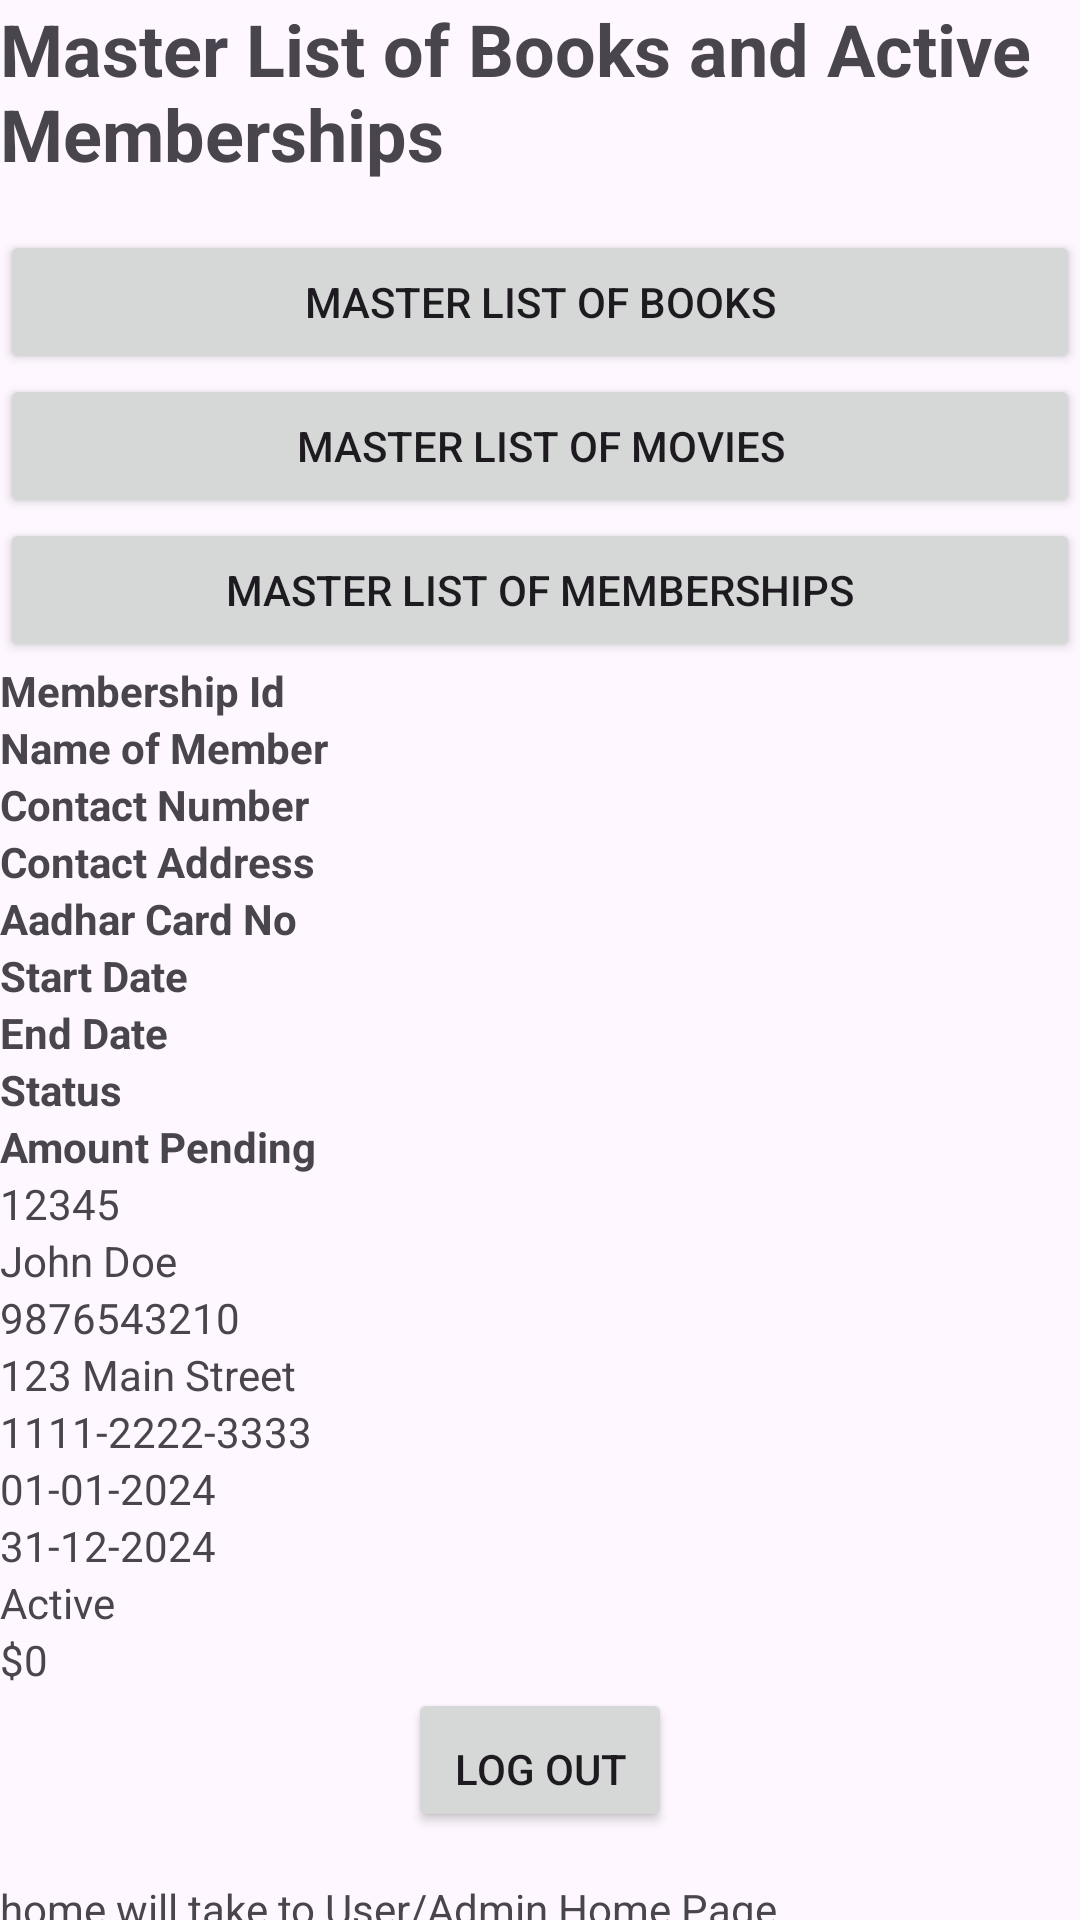

Write the Android layout XML for this screen, with the resource values it uses.
<!-- AndroidManifest.xml: application theme Theme.LibraryManagmentSystem -->
<!-- res/layout/activity_master_list_book.xml -->
<?xml version="1.0" encoding="utf-8"?>
<LinearLayout xmlns:android="http://schemas.android.com/apk/res/android"
    xmlns:app="http://schemas.android.com/apk/res-auto"
    xmlns:tools="http://schemas.android.com/tools"
    android:layout_width="match_parent"
    android:layout_height="match_parent"
    android:orientation="vertical"
    tools:context=".MasterListBookActivity">

    <TextView
        android:id="@+id/headerText"
        android:layout_width="wrap_content"
        android:layout_height="wrap_content"
        android:text="Master List of Books and Active Memberships"
        android:textSize="24sp"
        android:textStyle="bold"
        android:layout_gravity="center_horizontal"
        android:paddingBottom="16dp" />

    <androidx.appcompat.widget.AppCompatButton
        android:id="@+id/masterListBooksButton"
        android:layout_width="match_parent"
        android:layout_height="wrap_content"
        android:text="Master List of Books" />

    <androidx.appcompat.widget.AppCompatButton
        android:id="@+id/masterListMoviesButton"
        android:layout_width="match_parent"
        android:layout_height="wrap_content"
        android:text="Master List of Movies" />

    <androidx.appcompat.widget.AppCompatButton
        android:id="@+id/masterListMembershipsButton"
        android:layout_width="match_parent"
        android:layout_height="wrap_content"
        android:text="Master List of Memberships" />

    <TableLayout
        android:layout_width="match_parent"
        android:layout_height="wrap_content"
        android:stretchColumns="1">
        <TableLayout>
            <TextView
                android:layout_width="wrap_content"
                android:layout_height="wrap_content"
                android:text="Membership Id"
                android:textStyle="bold" />

            <TextView
                android:layout_width="wrap_content"
                android:layout_height="wrap_content"
                android:text="Name of Member"
                android:textStyle="bold" />

            <TextView
                android:layout_width="wrap_content"
                android:layout_height="wrap_content"
                android:text="Contact Number"
                android:textStyle="bold" />

            <TextView
                android:layout_width="wrap_content"
                android:layout_height="wrap_content"
                android:text="Contact Address"
                android:textStyle="bold" />

            <TextView
                android:layout_width="wrap_content"
                android:layout_height="wrap_content"
                android:text="Aadhar Card No"
                android:textStyle="bold" />

            <TextView
                android:layout_width="wrap_content"
                android:layout_height="wrap_content"
                android:text="Start Date"
                android:textStyle="bold" />

            <TextView
                android:layout_width="wrap_content"
                android:layout_height="wrap_content"
                android:text="End Date"
                android:textStyle="bold" />

            <TextView
                android:layout_width="wrap_content"
                android:layout_height="wrap_content"
                android:text="Status"
                android:textStyle="bold" />

            <TextView
                android:layout_width="wrap_content"
                android:layout_height="wrap_content"
                android:text="Amount Pending"
                android:textStyle="bold" />
        </TableLayout>
        <TableLayout>
            <TextView
                android:layout_width="wrap_content"
                android:layout_height="wrap_content"
                android:text="12345" />

            <TextView
                android:layout_width="wrap_content"
                android:layout_height="wrap_content"
                android:text="John Doe" />

            <TextView
                android:layout_width="wrap_content"
                android:layout_height="wrap_content"
                android:text="9876543210" />

            <TextView
                android:layout_width="wrap_content"
                android:layout_height="wrap_content"
                android:text="123 Main Street" />

            <TextView
                android:layout_width="wrap_content"
                android:layout_height="wrap_content"
                android:text="1111-2222-3333" />

            <TextView
                android:layout_width="wrap_content"
                android:layout_height="wrap_content"
                android:text="01-01-2024" />

            <TextView
                android:layout_width="wrap_content"
                android:layout_height="wrap_content"
                android:text="31-12-2024" />

            <TextView
                android:layout_width="wrap_content"
                android:layout_height="wrap_content"
                android:text="Active" />

            <TextView
                android:layout_width="wrap_content"
                android:layout_height="wrap_content"
                android:text="$0" />
        </TableLayout>
    </TableLayout>
    <androidx.appcompat.widget.AppCompatButton
        android:id="@+id/logOutButton"
        android:layout_width="wrap_content"
        android:layout_height="wrap_content"
        android:text="Log Out"
        android:layout_gravity="center_horizontal"
        android:paddingTop="16dp" />
    <TextView
        android:id="@+id/noteText"
        android:layout_width="match_parent"
        android:layout_height="wrap_content"
        android:text="home will take to User/Admin Home Page"
        android:paddingTop="16dp"
        android:textSize="14sp" />

</LinearLayout>
<!-- resources referenced by this layout -->
<resources>
  <style name="Theme.LibraryManagmentSystem" parent="Base.Theme.LibraryManagmentSystem" />
  <style name="Base.Theme.LibraryManagmentSystem" parent="Theme.Material3.DayNight.NoActionBar">
          
          
      </style>
</resources>
